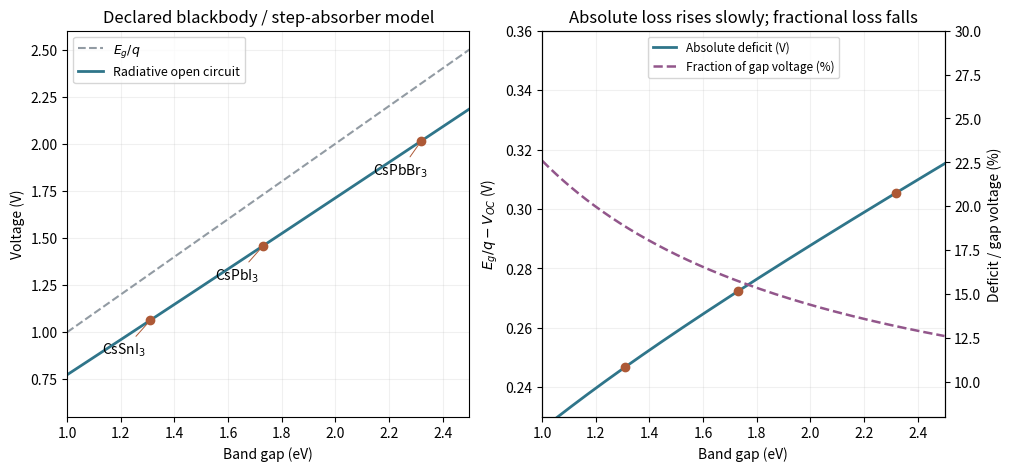

This chart was generated by the following Python code:
"""Original radiative detailed-balance example, Python 3.14/numpy/matplotlib.

6000 K sun, 300 K cell, angular radius 0.00465 rad, one emitting hemisphere.
A step absorber and one collected electron per absorbed photon are assumed.
Output is a PNG basename in the current working directory.
"""
import matplotlib
matplotlib.use('Agg')
import matplotlib.pyplot as plt
import numpy as np

KB_EV=8.617333262145179e-5
SUN_T=6000.0
CELL_T=300.0
SUN_RADIUS=0.00465

def bose_tail(x):
    """Integral x..infinity of t^2/(exp(t)-1), using its convergent series."""
    x=np.asarray(x,dtype=float)
    n=np.arange(1,401,dtype=float).reshape((-1,)+(1,)*x.ndim)
    return np.sum(np.exp(-n*x)*(x*x/n+2*x/n**2+2/n**3),axis=0)

def radiative_voltage(gap):
    """Common photon-radiance factors cancel from the photocurrent/dark ratio."""
    gap=np.asarray(gap,dtype=float)
    solar=np.pi*np.sin(SUN_RADIUS)**2*(KB_EV*SUN_T)**3*bose_tail(gap/(KB_EV*SUN_T))
    dark=np.pi*(KB_EV*CELL_T)**3*bose_tail(gap/(KB_EV*CELL_T))
    return KB_EV*CELL_T*np.log1p(solar/dark)

gaps=np.linspace(1.0,2.5,400)
voltage=radiative_voltage(gaps)
deficit=gaps-voltage
points=np.array([1.31,1.73,2.32])
pv=radiative_voltage(points)
fig,axes=plt.subplots(1,2,figsize=(10,4.6),layout='constrained')
fig.patch.set_facecolor('white')
ax=axes[0]
ax.plot(gaps,gaps,'--',color='#929ba3',label=r'$E_g/q$')
ax.plot(gaps,voltage,color='#2f758a',lw=2,label='Radiative open circuit')
ax.scatter(points,pv,c='#ad5936',zorder=3)
for x,y,label in zip(points,pv,['CsSnI$_3$','CsPbI$_3$','CsPbBr$_3$']):
    ax.annotate(label,xy=(x,y),xytext=(x-.18,y-.18),fontsize=10,
                arrowprops={'arrowstyle':'-','color':'#ad5936','lw':.7})
ax.set(xlabel='Band gap (eV)',ylabel='Voltage (V)',ylim=(.55,2.6),title='Declared blackbody / step-absorber model')
ax.legend(loc='upper left',fontsize=9)
ax=axes[1]
a=ax.plot(gaps,deficit,color='#2f758a',lw=2,label='Absolute deficit (V)')
ax.scatter(points,points-pv,c='#ad5936',zorder=3)
ax.set(xlabel='Band gap (eV)',ylabel=r'$E_g/q-V_{OC}$ (V)',ylim=(.23,.36),title='Absolute loss rises slowly; fractional loss falls')
right=ax.twinx()
b=right.plot(gaps,100*deficit/gaps,'--',color='#92568b',lw=1.8,label='Fraction of gap voltage (%)')
right.set(ylabel='Deficit / gap voltage (%)',ylim=(8,30))
ax.legend(a+b,[v.get_label() for v in a+b],loc='upper center',fontsize=8.5)
for ax in axes:
    ax.set_xlim(1,2.5)
    ax.grid(alpha=.18)
fig.savefig('paper-1-additional-solar-limit.png',dpi=160,facecolor='white')
plt.close(fig)
